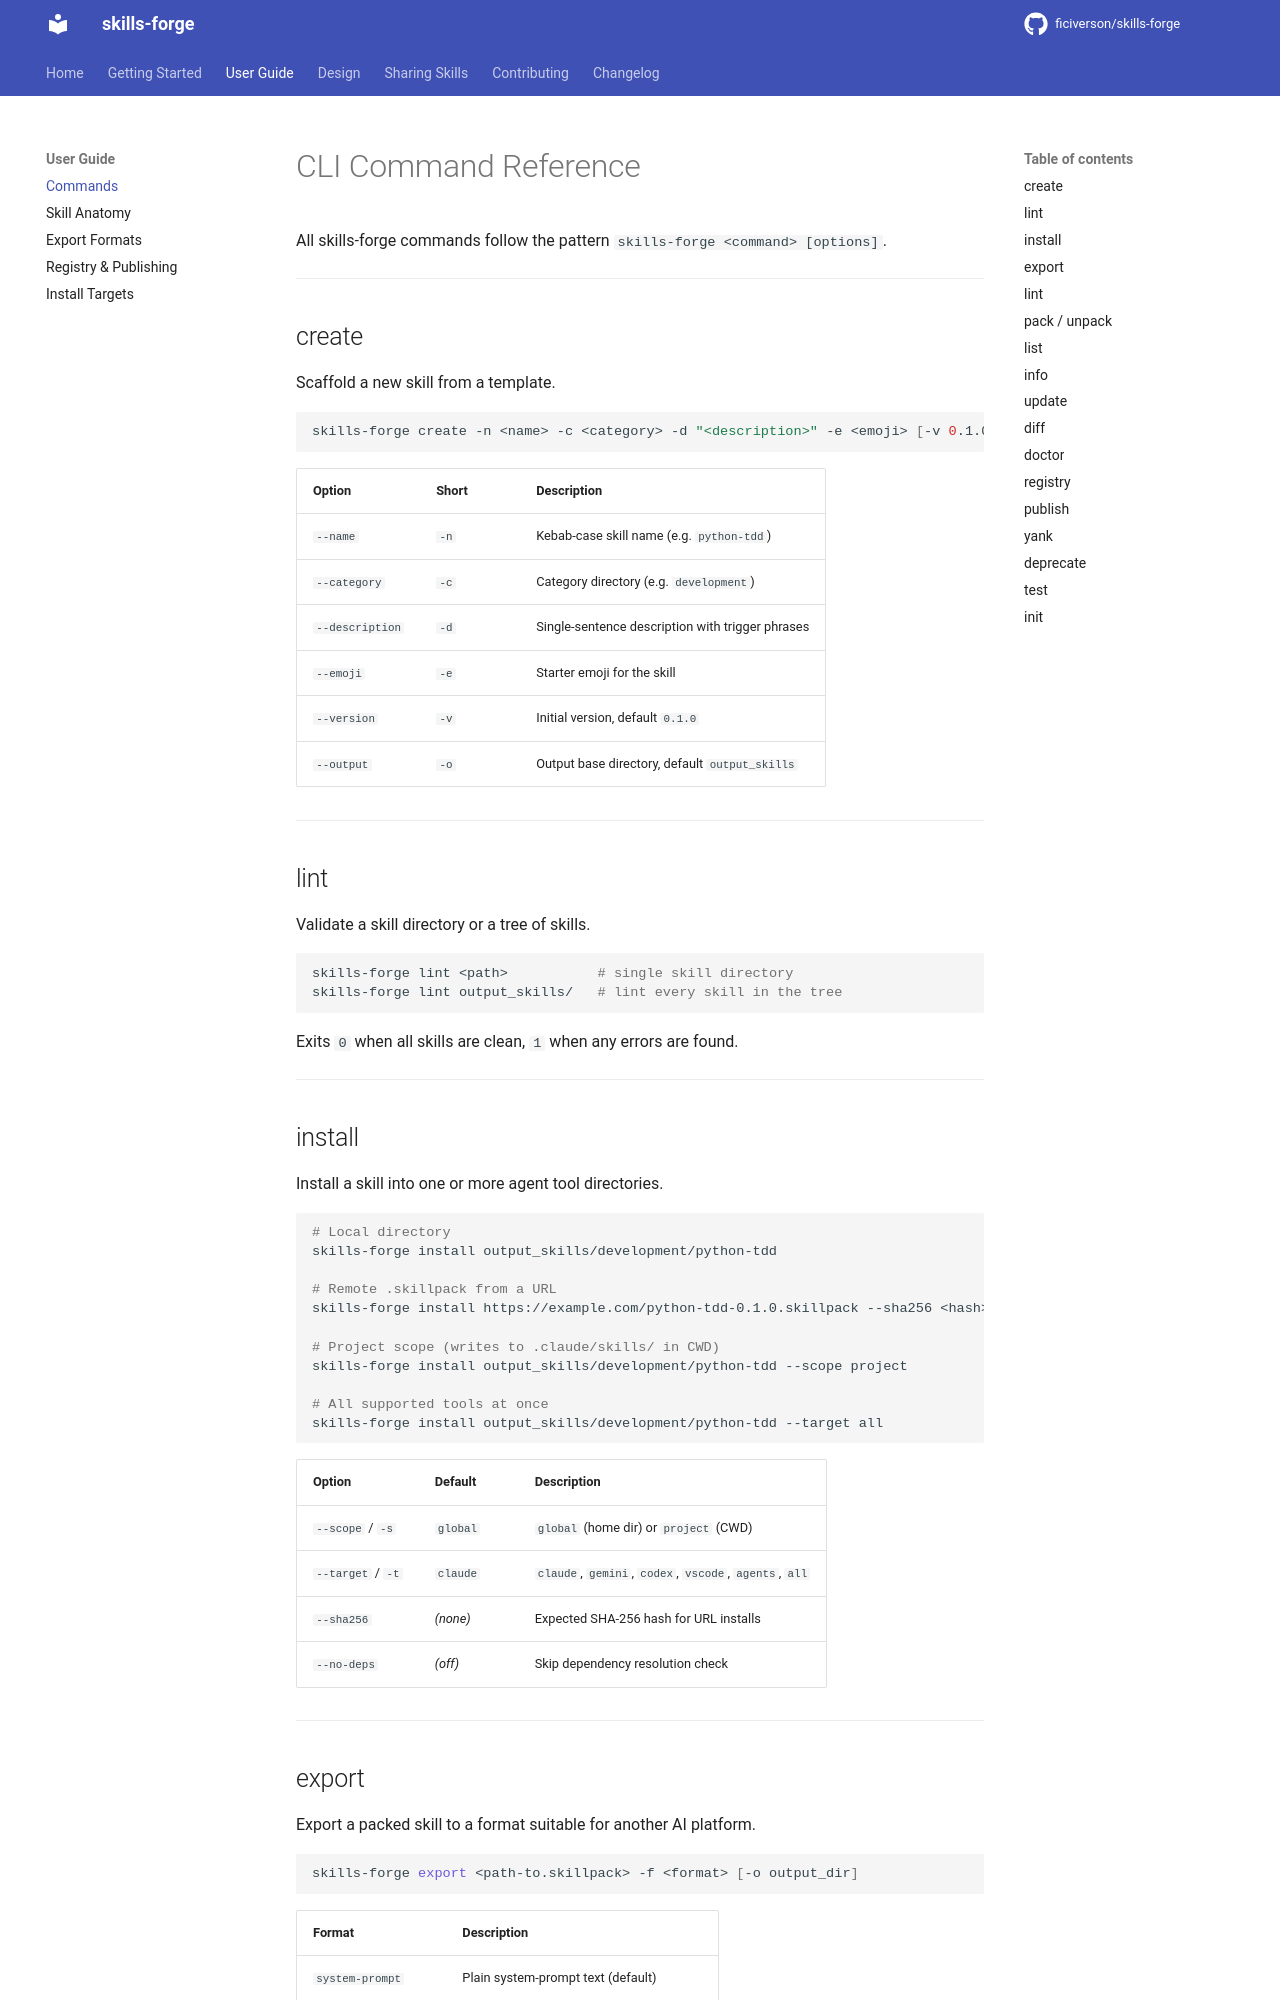

repository: ficiverson/skills-forge · page: guide/commands/index.html · generator: mkdocs

# CLI Command Reference

All skills-forge commands follow the pattern `skills-forge <command> [options]`.

---

## create

Scaffold a new skill from a template.

```bash
skills-forge create -n <name> -c <category> -d "<description>" -e <emoji> [-v 0.1.0] [-o output_skills]
```

| Option | Short | Description |
|--------|-------|-------------|
| `--name` | `-n` | Kebab-case skill name (e.g. `python-tdd`) |
| `--category` | `-c` | Category directory (e.g. `development`) |
| `--description` | `-d` | Single-sentence description with trigger phrases |
| `--emoji` | `-e` | Starter emoji for the skill |
| `--version` | `-v` | Initial version, default `0.1.0` |
| `--output` | `-o` | Output base directory, default `output_skills` |

---

## lint

Validate a skill directory or a tree of skills.

```bash
skills-forge lint <path>           # single skill directory
skills-forge lint output_skills/   # lint every skill in the tree
```

Exits `0` when all skills are clean, `1` when any errors are found.

---

## install

Install a skill into one or more agent tool directories.

```bash
# Local directory
skills-forge install output_skills/development/python-tdd

# Remote .skillpack from a URL
skills-forge install https://example.com/python-tdd-0.1.0.skillpack --sha256 <hash>

# Project scope (writes to .claude/skills/ in CWD)
skills-forge install output_skills/development/python-tdd --scope project

# All supported tools at once
skills-forge install output_skills/development/python-tdd --target all
```

| Option | Default | Description |
|--------|---------|-------------|
| `--scope` / `-s` | `global` | `global` (home dir) or `project` (CWD) |
| `--target` / `-t` | `claude` | `claude`, `gemini`, `codex`, `vscode`, `agents`, `all` |
| `--sha256` | *(none)* | Expected SHA-256 hash for URL installs |
| `--no-deps` | *(off)* | Skip dependency resolution check |

---
